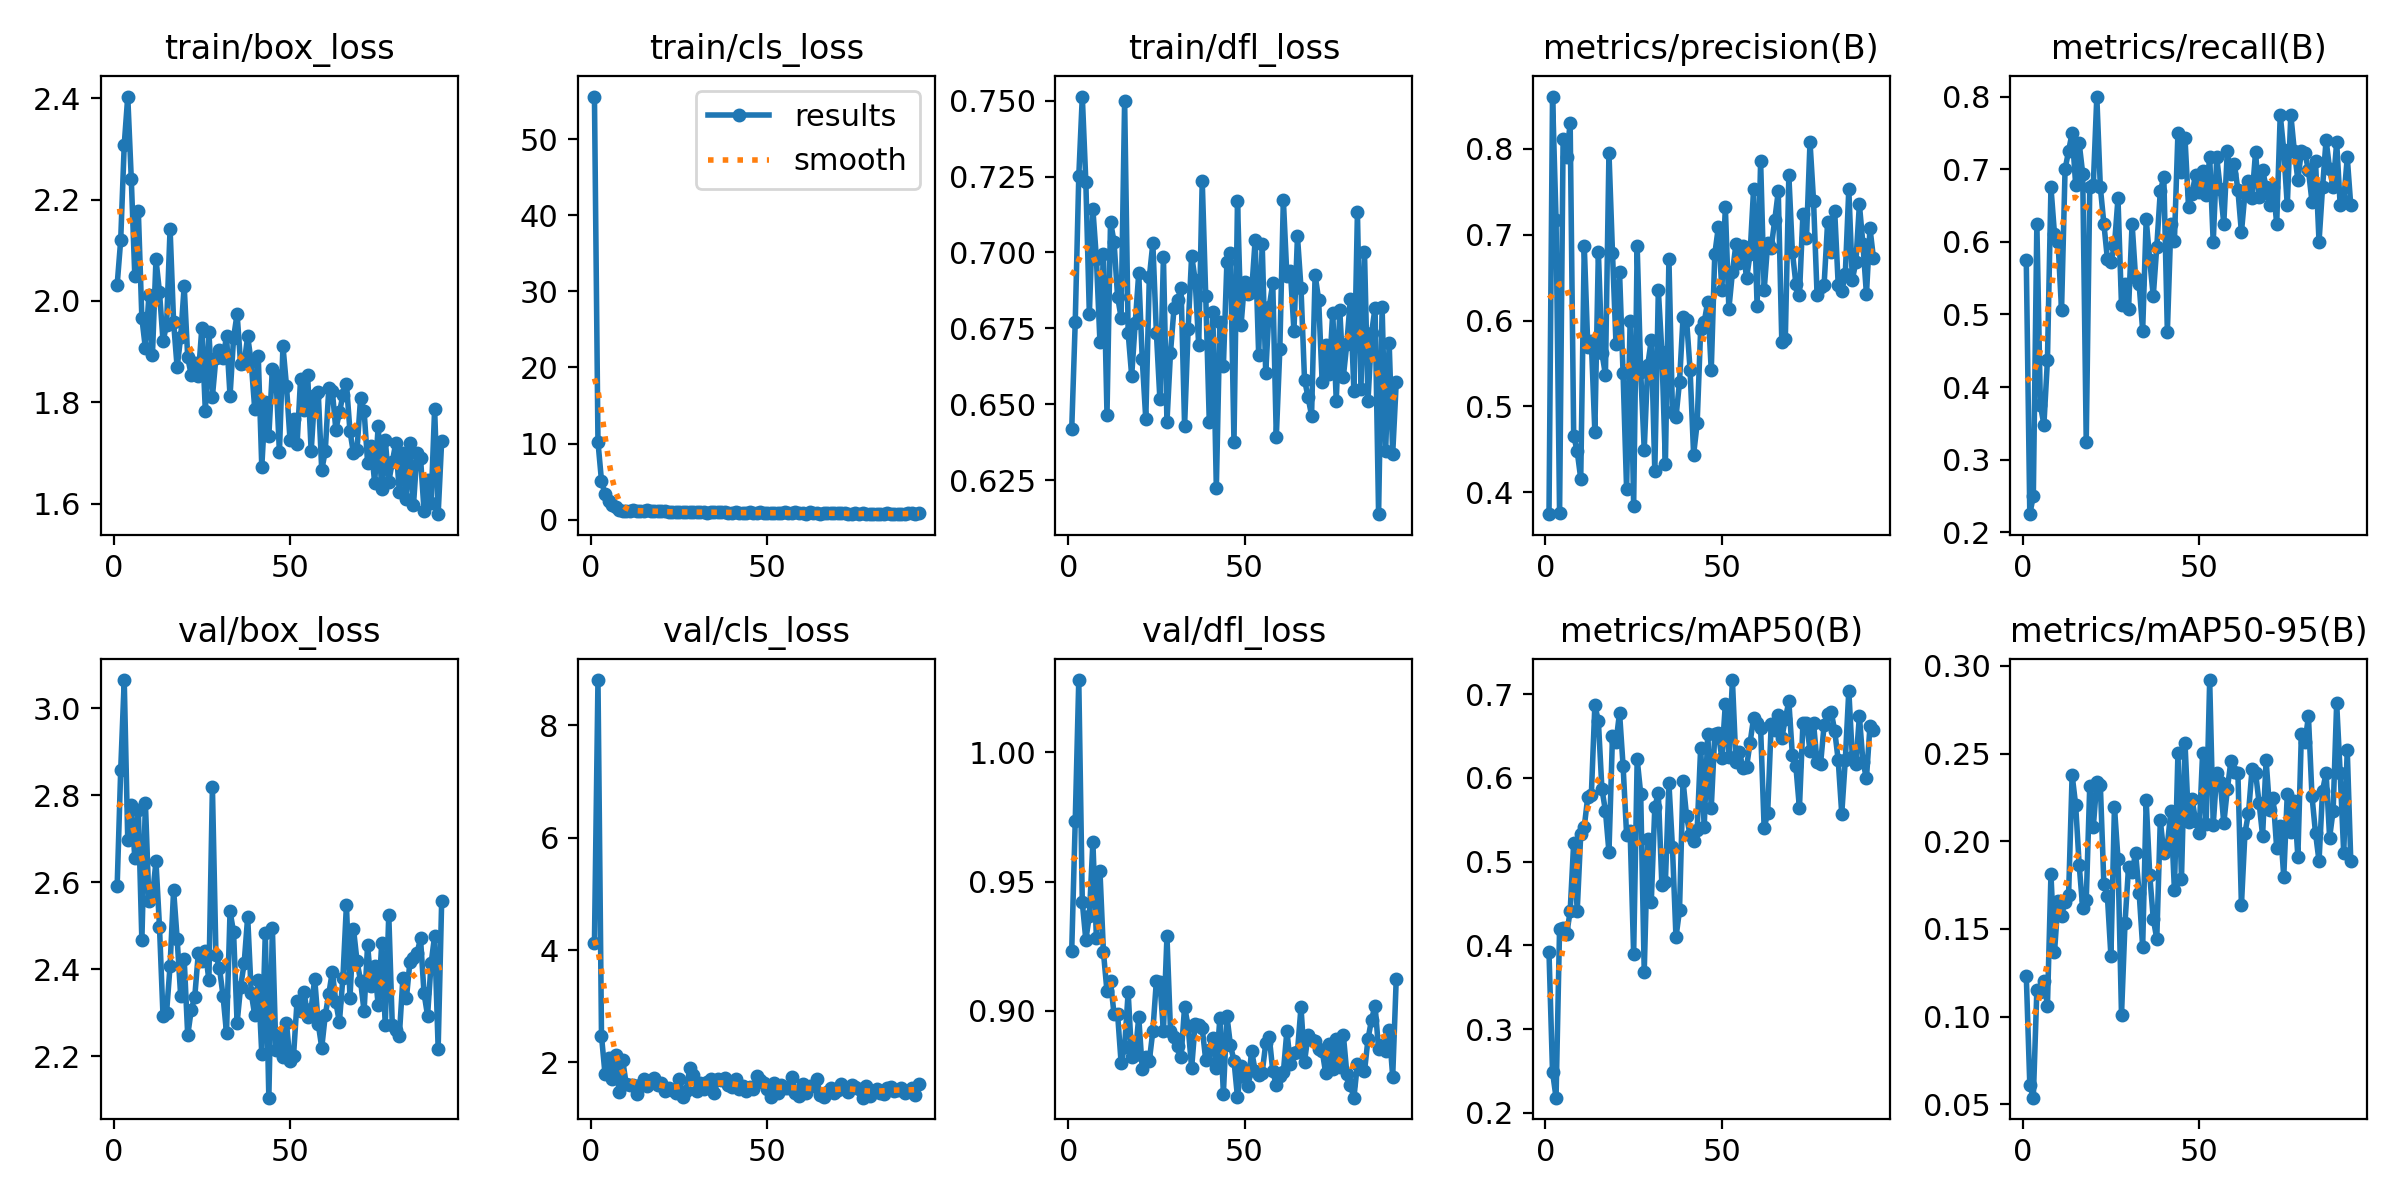

Data behind this chart, as committed beside it:
epoch, time, train/box_loss, train/cls_loss, train/dfl_loss, metrics/precision(B), metrics/recall(B), metrics/mAP50(B), metrics/mAP50-95(B), val/box_loss, val/cls_loss, val/dfl_loss, lr/pg0, lr/pg1, lr/pg2
1, 17.54, 2.032, 55.6, 0.6418, 0.3745, 0.575, 0.3916, 0.1233, 2.592, 4.124, 0.9234, 0.0005528, 0.0005528, 0.0005528
2, 33.28, 2.12, 10.21, 0.6772, 0.861, 0.225, 0.249, 0.06117, 2.858, 8.804, 0.9736, 0.001101, 0.001101, 0.001101
3, 49.15, 2.308, 5.1, 0.725, 0.7175, 0.25, 0.2182, 0.0537, 3.065, 2.471, 1.028, 0.001642, 0.001642, 0.001642
4, 65.66, 2.403, 3.338, 0.7513, 0.3757, 0.625, 0.42, 0.115, 2.697, 1.792, 0.942, 0.001634, 0.001634, 0.001634
5, 81.3, 2.241, 2.462, 0.7233, 0.8116, 0.375, 0.421, 0.1141, 2.778, 2.079, 0.9275, 0.001623, 0.001623, 0.001623
6, 96.82, 2.049, 1.938, 0.6797, 0.791, 0.3483, 0.413, 0.1204, 2.656, 1.706, 0.9368, 0.001612, 0.001612, 0.001612
7, 112.8, 2.176, 1.641, 0.7143, 0.83, 0.437, 0.4407, 0.106, 2.767, 2.126, 0.9653, 0.001601, 0.001601, 0.001601
8, 128.5, 1.967, 1.276, 0.6979, 0.4661, 0.675, 0.5227, 0.1811, 2.466, 1.467, 0.9282, 0.00159, 0.00159, 0.00159
9, 144.7, 1.907, 1.173, 0.6705, 0.4475, 0.6107, 0.4413, 0.1366, 2.784, 2.047, 0.9543, 0.001579, 0.001579, 0.001579
10, 160.6, 2.011, 1.153, 0.6996, 0.4159, 0.6, 0.5325, 0.1658, 2.558, 1.614, 0.9226, 0.001568, 0.001568, 0.001568
11, 176.4, 1.894, 1.085, 0.6466, 0.6872, 0.5061, 0.5415, 0.1576, 2.568, 1.595, 0.9075, 0.001557, 0.001557, 0.001557
12, 192.6, 2.082, 1.243, 0.7101, 0.5698, 0.7, 0.5777, 0.1656, 2.649, 1.595, 0.9115, 0.001546, 0.001546, 0.001546
13, 209, 2.017, 1.121, 0.7035, 0.5757, 0.725, 0.5791, 0.1693, 2.498, 1.444, 0.8988, 0.001535, 0.001535, 0.001535
14, 224.7, 1.921, 1.089, 0.6855, 0.4703, 0.75, 0.6867, 0.2379, 2.292, 1.603, 0.899, 0.001524, 0.001524, 0.001524
15, 241.2, 1.952, 1.17, 0.6786, 0.68, 0.6788, 0.6679, 0.2208, 2.3, 1.712, 0.88, 0.001513, 0.001513, 0.001513
16, 257.5, 2.143, 1.214, 0.7499, 0.5625, 0.7359, 0.5868, 0.1865, 2.408, 1.586, 0.8862, 0.001502, 0.001502, 0.001502
17, 273.2, 1.958, 1.135, 0.6735, 0.5369, 0.6939, 0.5607, 0.1619, 2.583, 1.686, 0.9072, 0.001491, 0.001491, 0.001491
18, 289.6, 1.869, 1.09, 0.6594, 0.7956, 0.325, 0.5115, 0.1663, 2.471, 1.722, 0.8822, 0.00148, 0.00148, 0.00148
19, 305.7, 1.929, 1.086, 0.6767, 0.6789, 0.675, 0.6501, 0.2318, 2.339, 1.594, 0.883, 0.001469, 0.001469, 0.001469
20, 321.5, 2.03, 1.113, 0.6932, 0.5723, 0.6778, 0.6428, 0.2081, 2.424, 1.629, 0.8976, 0.001458, 0.001458, 0.001458
21, 337.5, 1.889, 1.087, 0.6648, 0.6567, 0.8, 0.6778, 0.2338, 2.248, 1.502, 0.8776, 0.001447, 0.001447, 0.001447
22, 353.4, 1.854, 0.9839, 0.6451, 0.5385, 0.675, 0.6147, 0.2321, 2.306, 1.539, 0.882, 0.001436, 0.001436, 0.001436
23, 369.9, 1.877, 1.004, 0.6918, 0.4039, 0.625, 0.5322, 0.1756, 2.337, 1.507, 0.8808, 0.001425, 0.001425, 0.001425
24, 386, 1.852, 1.009, 0.7031, 0.5992, 0.5763, 0.5362, 0.1686, 2.437, 1.455, 0.8922, 0.001414, 0.001414, 0.001414
25, 402, 1.946, 1.016, 0.6736, 0.3837, 0.5725, 0.3893, 0.1345, 2.419, 1.715, 0.9117, 0.001403, 0.001403, 0.001403
26, 418.1, 1.782, 0.9688, 0.6517, 0.6867, 0.5951, 0.6223, 0.2195, 2.442, 1.382, 0.911, 0.001392, 0.001392, 0.001392
27, 434.3, 1.939, 1.006, 0.6985, 0.54, 0.6596, 0.5811, 0.19, 2.375, 1.501, 0.8923, 0.001381, 0.001381, 0.001381
28, 450, 1.811, 1.021, 0.6442, 0.4497, 0.5126, 0.3684, 0.1009, 2.819, 1.894, 0.929, 0.00137, 0.00137, 0.00137
29, 465.5, 1.888, 1.034, 0.667, 0.5481, 0.5413, 0.5265, 0.1536, 2.434, 1.786, 0.8924, 0.001359, 0.001359, 0.001359
30, 481.4, 1.903, 0.961, 0.6816, 0.5775, 0.5078, 0.4522, 0.1855, 2.403, 1.498, 0.8898, 0.001348, 0.001348, 0.001348
31, 497.1, 1.887, 1.018, 0.6844, 0.4243, 0.625, 0.5655, 0.1827, 2.34, 1.633, 0.8866, 0.001337, 0.001337, 0.001337
32, 512.7, 1.93, 0.9555, 0.6884, 0.6355, 0.55, 0.5815, 0.1933, 2.253, 1.523, 0.8823, 0.001326, 0.001326, 0.001326
33, 528.4, 1.813, 0.9106, 0.643, 0.5633, 0.5414, 0.4719, 0.1705, 2.533, 1.662, 0.9017, 0.001315, 0.001315, 0.001315
34, 544.2, 1.927, 1.033, 0.6748, 0.4335, 0.4778, 0.4755, 0.1398, 2.486, 1.706, 0.8941, 0.001304, 0.001304, 0.001304
35, 560.1, 1.975, 0.9839, 0.699, 0.6717, 0.6309, 0.5937, 0.2233, 2.277, 1.45, 0.8779, 0.001293, 0.001293, 0.001293
36, 575.8, 1.875, 0.9809, 0.6909, 0.4939, 0.575, 0.5171, 0.1809, 2.36, 1.711, 0.8951, 0.001282, 0.001282, 0.001282
37, 591.4, 1.877, 0.9454, 0.6695, 0.4874, 0.525, 0.4097, 0.1559, 2.414, 1.689, 0.8945, 0.001271, 0.001271, 0.001271
38, 607.7, 1.93, 0.974, 0.7237, 0.5285, 0.5931, 0.4418, 0.1442, 2.521, 1.73, 0.8933, 0.00126, 0.00126, 0.00126
39, 624.2, 1.879, 0.936, 0.6856, 0.6037, 0.6699, 0.5967, 0.2119, 2.346, 1.605, 0.881, 0.001249, 0.001249, 0.001249
40, 640.1, 1.787, 0.9397, 0.6443, 0.6012, 0.6888, 0.5544, 0.1931, 2.294, 1.568, 0.885, 0.001238, 0.001238, 0.001238
41, 656.3, 1.892, 0.9465, 0.6803, 0.5427, 0.4759, 0.5314, 0.1977, 2.377, 1.706, 0.8897, 0.001227, 0.001227, 0.001227
42, 672, 1.673, 0.9258, 0.6224, 0.4439, 0.625, 0.5248, 0.2173, 2.205, 1.535, 0.878, 0.001216, 0.001216, 0.001216
43, 687.8, 1.8, 0.9302, 0.6771, 0.4802, 0.6015, 0.5374, 0.1723, 2.484, 1.582, 0.8973, 0.001205, 0.001205, 0.001205
44, 703.8, 1.735, 0.8641, 0.6626, 0.5898, 0.75, 0.636, 0.2503, 2.105, 1.498, 0.868, 0.001194, 0.001194, 0.001194
45, 720, 1.866, 0.9889, 0.697, 0.5981, 0.6963, 0.5411, 0.1785, 2.495, 1.567, 0.8981, 0.001183, 0.001183, 0.001183
46, 736.2, 1.854, 0.8662, 0.6998, 0.6219, 0.7428, 0.6528, 0.2563, 2.214, 1.535, 0.8867, 0.001172, 0.001172, 0.001172
47, 753.2, 1.701, 0.8926, 0.6376, 0.542, 0.6483, 0.5641, 0.2108, 2.246, 1.761, 0.8808, 0.001161, 0.001161, 0.001161
48, 769, 1.911, 0.9589, 0.717, 0.6774, 0.6663, 0.6519, 0.2239, 2.198, 1.694, 0.8666, 0.00115, 0.00115, 0.00115
49, 788.2, 1.833, 0.932, 0.676, 0.7085, 0.6926, 0.6532, 0.2118, 2.277, 1.637, 0.8786, 0.001139, 0.001139, 0.001139
50, 803.8, 1.727, 0.9089, 0.6904, 0.6362, 0.6682, 0.624, 0.2045, 2.189, 1.533, 0.8746, 0.001128, 0.001128, 0.001128
51, 820, 1.768, 0.8971, 0.6864, 0.7318, 0.6978, 0.6886, 0.2506, 2.201, 1.392, 0.871, 0.001117, 0.001117, 0.001117
52, 836.2, 1.717, 0.8365, 0.687, 0.6138, 0.6649, 0.6246, 0.2096, 2.327, 1.638, 0.8846, 0.001106, 0.001106, 0.001106
53, 852.9, 1.847, 0.912, 0.7041, 0.6561, 0.7167, 0.7168, 0.292, 2.303, 1.454, 0.877, 0.001095, 0.001095, 0.001095
54, 869.7, 1.786, 0.8714, 0.6663, 0.6891, 0.5992, 0.6191, 0.2091, 2.347, 1.608, 0.8754, 0.001084, 0.001084, 0.001084
55, 885.8, 1.854, 0.9452, 0.7029, 0.6675, 0.7164, 0.6311, 0.2391, 2.291, 1.552, 0.8761, 0.001073, 0.001073, 0.001073
56, 901.5, 1.703, 0.8613, 0.6602, 0.6866, 0.6726, 0.6113, 0.2338, 2.31, 1.553, 0.8874, 0.001062, 0.001062, 0.001062
57, 917.9, 1.815, 0.9133, 0.6822, 0.6491, 0.625, 0.6127, 0.2102, 2.379, 1.738, 0.8901, 0.001051, 0.001051, 0.001051
58, 934.2, 1.82, 0.9549, 0.6898, 0.6772, 0.725, 0.6417, 0.2295, 2.275, 1.463, 0.8768, 0.00104, 0.00104, 0.00104
59, 950.4, 1.666, 0.8337, 0.6392, 0.753, 0.6929, 0.6714, 0.2456, 2.22, 1.41, 0.8712, 0.001029, 0.001029, 0.001029
60, 966.2, 1.704, 0.8522, 0.6681, 0.617, 0.7074, 0.6651, 0.2395, 2.295, 1.626, 0.8748, 0.001018, 0.001018, 0.001018
... 33 more rows
